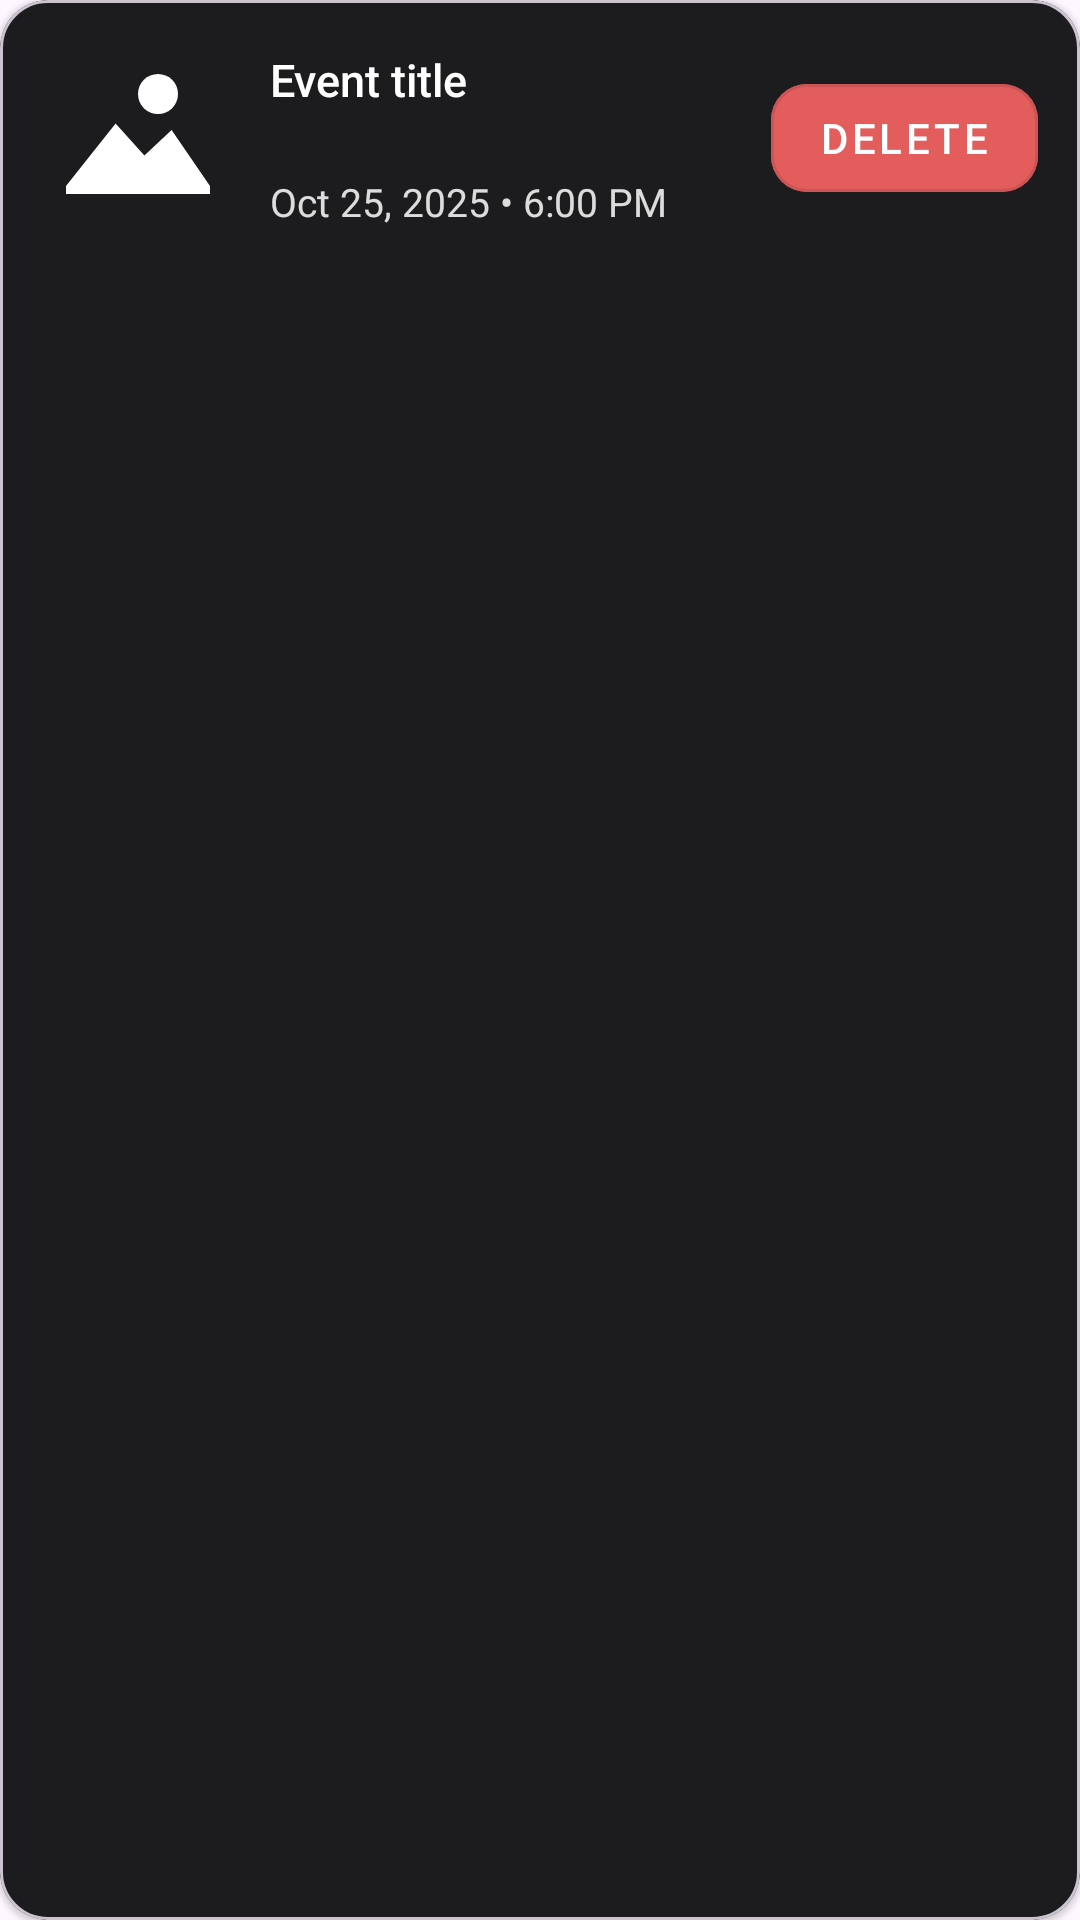

Reconstruct the res/layout file that produces this screen, plus the resources it refers to.
<!-- AndroidManifest.xml: application theme Theme.Yellow -->
<!-- res/layout/manage_event_card_admin.xml -->
<?xml version="1.0" encoding="utf-8"?>
<com.google.android.material.card.MaterialCardView
    xmlns:android="http://schemas.android.com/apk/res/android"
    xmlns:app="http://schemas.android.com/apk/res-auto"
    android:layout_width="match_parent"
    android:layout_height="wrap_content"
    android:layout_marginTop="12dp"
    app:cardCornerRadius="16dp"
    app:cardElevation="1dp"
    app:cardBackgroundColor="@color/surface_dark">

    <androidx.constraintlayout.widget.ConstraintLayout
        android:layout_width="match_parent"
        android:layout_height="wrap_content"
        android:padding="14dp">

        
        <ImageView
            android:id="@+id/thumb"
            android:layout_width="64dp"
            android:layout_height="64dp"
            android:scaleType="centerCrop"
            android:src="@drawable/ic_image_icon"
            app:layout_constraintTop_toTopOf="parent"
            app:layout_constraintBottom_toBottomOf="parent"
            app:layout_constraintStart_toStartOf="parent" />

        
        <LinearLayout
            android:id="@+id/texts"
            android:layout_width="0dp"
            android:layout_height="wrap_content"
            android:orientation="vertical"
            android:layout_marginStart="12dp"
            app:layout_constraintStart_toEndOf="@id/thumb"
            app:layout_constraintEnd_toStartOf="@id/btnDelete"
            android:layout_marginEnd="8dp"
            app:layout_constraintTop_toTopOf="@id/thumb"
            app:layout_constraintBottom_toBottomOf="@id/thumb">

            <TextView
                android:id="@+id/title"
                android:layout_width="match_parent"
                android:layout_height="wrap_content"
                android:text="Event title"
                android:textColor="@color/white"
                android:textSize="15sp"
                android:fontFamily="sans-serif-medium"
                android:maxLines="1"
                android:ellipsize="end"/>

            <TextView
                android:id="@+id/tvOrganizerName"
                android:layout_width="match_parent"
                android:layout_height="wrap_content"
                android:text=""
                android:textColor="@color/white"
                android:alpha="0.7"
                android:textSize="13sp"
                android:maxLines="1"
                android:ellipsize="end"
                android:layout_marginTop="2dp"
                android:layout_marginBottom="2dp"/>

            <TextView
                android:id="@+id/date"
                android:layout_width="match_parent"
                android:layout_height="wrap_content"
                android:text="Oct 25, 2025 • 6:00 PM"
                android:textColor="@color/white"
                android:alpha="0.85"
                android:textSize="13sp"
                android:maxLines="1"
                android:ellipsize="end"/>

        </LinearLayout>

        
        <com.google.android.material.button.MaterialButton
            android:id="@+id/btnDelete"
            style="@style/Widget.MaterialComponents.Button.OutlinedButton"
            android:layout_width="wrap_content"
            android:layout_height="36dp"
            android:minWidth="0dp"
            android:insetTop="0dp"
            android:insetBottom="0dp"
            android:text="Delete"
            android:textColor="@color/danger_red_on"
            android:backgroundTint="@color/danger_red"
            app:cornerRadius="12dp"
            app:layout_constraintEnd_toEndOf="parent"
            app:layout_constraintTop_toTopOf="parent"
            app:layout_constraintBottom_toBottomOf="parent"/>
    </androidx.constraintlayout.widget.ConstraintLayout>
</com.google.android.material.card.MaterialCardView>
<!-- resources referenced by this layout -->
<resources>
  <color name="danger_red">#E35D5D</color>
  <color name="danger_red_on">#FFFFFF</color>
  <color name="surface_dark">#1C1C1E</color>
  <color name="white">#FFFFFFFF</color>
  <!-- drawable ic_image_icon (drawable) -->
  <?xml version="1.0" encoding="utf-8"?>
  <vector xmlns:android="http://schemas.android.com/apk/res/android"
      android:width="24dp"
      android:height="24dp"
      android:viewportWidth="24"
      android:viewportHeight="24">
  
      
      <path
          android:fillColor="#FFFFFFFF"
          android:pathData="M17,6.5a2.5,2.5 0 1,1 -5,0a2.5,2.5 0 1,1 5,0" />
  
      
      <path
          android:fillColor="#FFFFFFFF"
          android:pathData="M3,18 L9.2,10.2 L12.8,14.2 L16.2,11 L21,18 Z" />
  
      
      <path
          android:fillColor="#FFFFFFFF"
          android:pathData="M3,18 H21 V19 H3 Z" />
  
  </vector>
  <style name="Theme.Yellow" parent="Base.Theme.Yellow" />
  <style name="Base.Theme.Yellow" parent="Theme.Material3.DayNight.NoActionBar">
          
          
      </style>
</resources>
